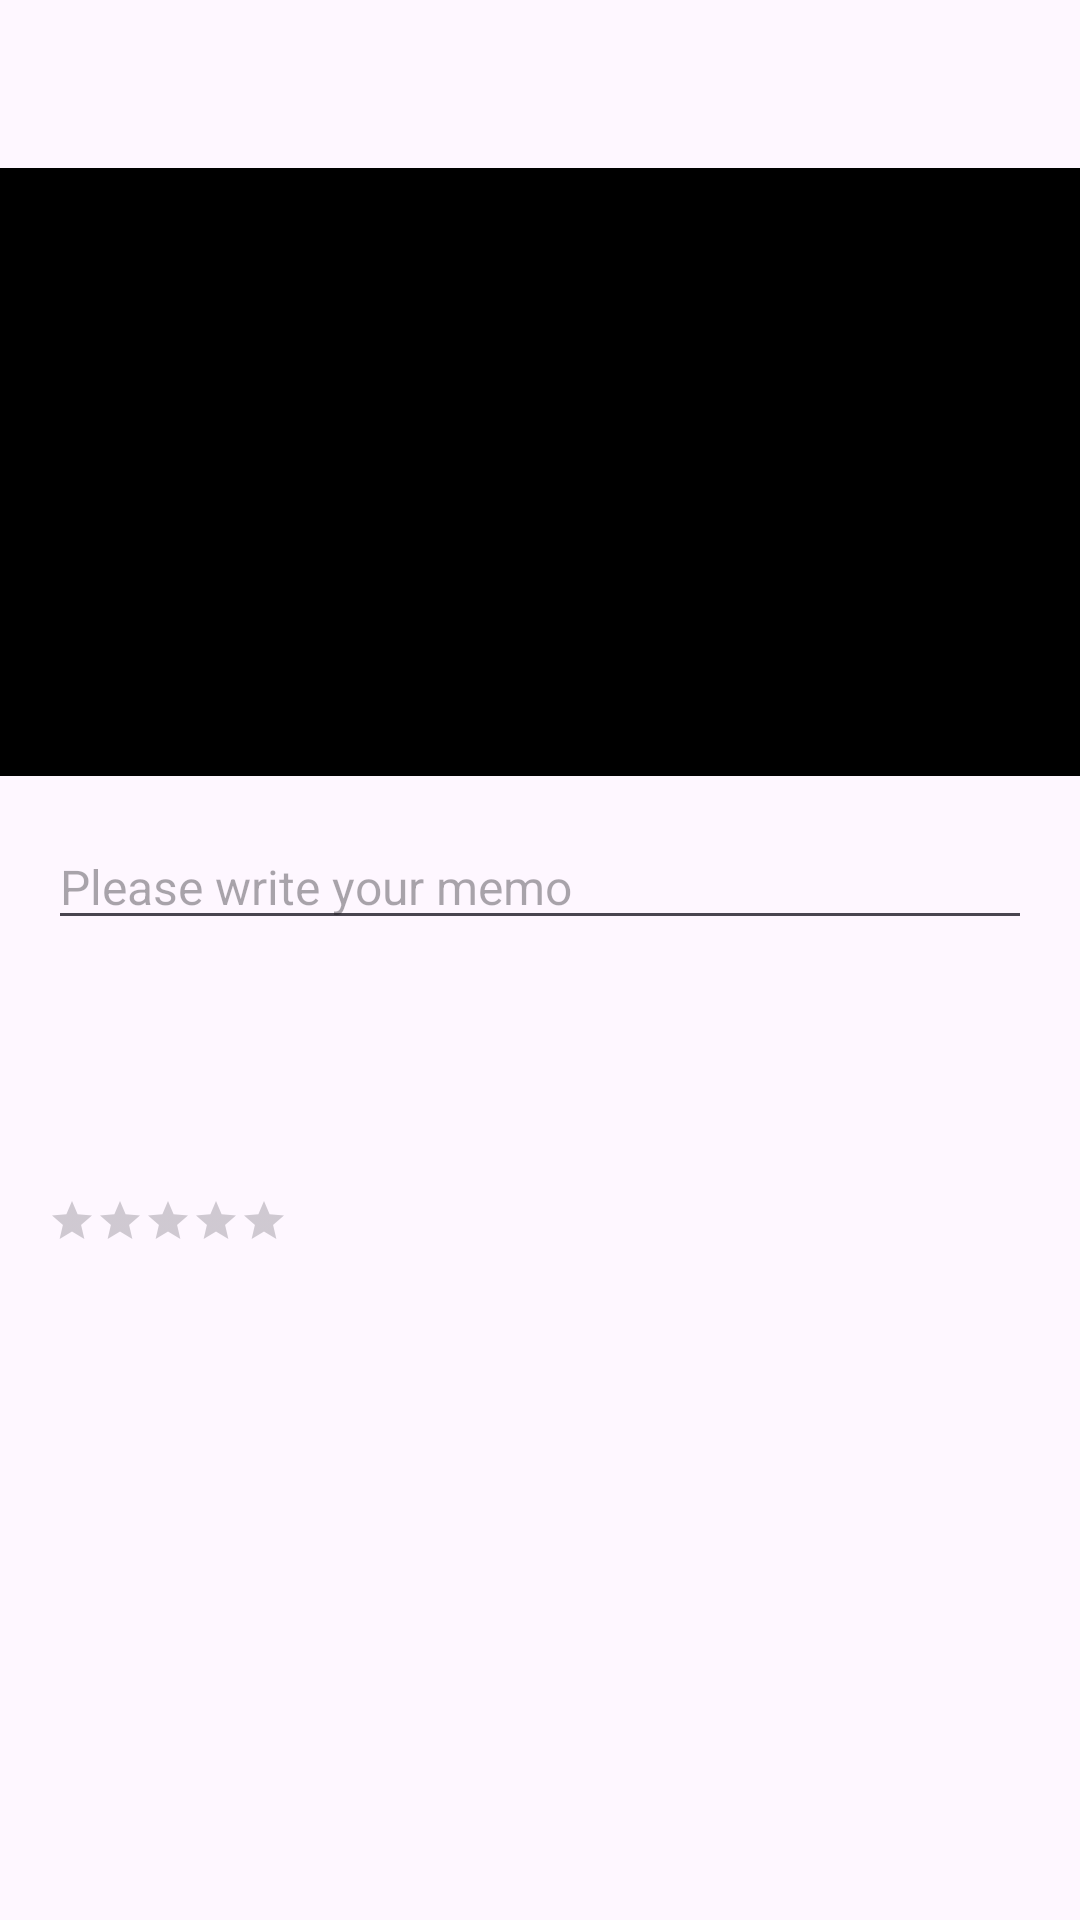

Here is an Android app screen rendered from its layout file. Give the layout XML and the strings, colors and styles it references.
<!-- AndroidManifest.xml: application theme Theme.ItBookStoreCleanArchitecture -->
<!-- res/layout/activity_book_detail.xml -->
<?xml version="1.0" encoding="utf-8"?>
<androidx.constraintlayout.widget.ConstraintLayout xmlns:android="http://schemas.android.com/apk/res/android"
    android:layout_width="match_parent"
    android:layout_height="match_parent"
    xmlns:app="http://schemas.android.com/apk/res-auto"
    xmlns:tools="http://schemas.android.com/tools">

    <androidx.appcompat.widget.Toolbar
        android:id="@+id/toolbar"
        android:layout_width="0dp"
        android:layout_height="wrap_content"
        style="?attr/toolbarWithArrowButtonStyle"
        app:layout_constraintStart_toStartOf="parent"
        app:layout_constraintEnd_toEndOf="parent"
        app:layout_constraintTop_toTopOf="parent">
        <TextView
            android:id="@+id/titleTextView"
            android:layout_width="wrap_content"
            android:layout_height="wrap_content"
            android:layout_gravity="center"
            tools:text="책 제목"
            android:maxWidth="180dp"
            android:textColor="@color/black"
            android:textSize="16sp"
            android:textStyle="bold"
            android:ellipsize="end"
            android:maxLines="1"/>

        <ImageView
            android:id="@+id/likedButton"
            android:layout_width="wrap_content"
            android:layout_height="wrap_content"
            tools:src="@drawable/ic_heart_disable"
            android:layout_gravity="end"
            android:padding="16dp"/>

    </androidx.appcompat.widget.Toolbar>

    <ScrollView
        android:layout_width="0dp"
        android:layout_height="0dp"
        app:layout_constraintStart_toStartOf="parent"
        app:layout_constraintEnd_toEndOf="parent"
        app:layout_constraintTop_toBottomOf="@id/toolbar"
        app:layout_constraintBottom_toBottomOf="parent"
        android:id="@+id/scrollView">
        <androidx.constraintlayout.widget.ConstraintLayout
            android:layout_width="match_parent"
            android:layout_height="wrap_content"
            android:orientation="vertical">
            <ImageView
                android:id="@+id/bookImageView"
                android:layout_width="0dp"
                android:layout_height="0dp"
                app:layout_constraintStart_toStartOf="parent"
                app:layout_constraintEnd_toEndOf="parent"
                app:layout_constraintTop_toTopOf="parent"
                app:layout_constraintDimensionRatio="w,9:16"
                android:background="@color/black"/>

            <LinearLayout
                android:layout_width="match_parent"
                android:layout_height="wrap_content"
                app:layout_constraintTop_toBottomOf="@id/bookImageView"
                app:layout_constraintStart_toStartOf="parent"
                app:layout_constraintEnd_toEndOf="parent"
                app:layout_constraintBottom_toBottomOf="parent"
                android:orientation="vertical">
                <EditText
                    android:id="@+id/bookMemoInput"
                    android:layout_width="match_parent"
                    android:layout_height="wrap_content"
                    android:layout_margin="16dp"
                    tools:text="memo"
                    android:hint="@string/write_hint"
                    android:textSize="16sp"
                    android:textColor="@color/black"/>

                <FrameLayout
                    android:layout_width="match_parent"
                    android:layout_height="wrap_content"
                    android:layout_gravity="center">
                    <TextView
                        android:id="@+id/bookSummaryTextView"
                        android:layout_width="match_parent"
                        android:layout_height="wrap_content"
                        android:layout_margin="16dp"
                        tools:text="Book Summary"
                        android:textSize="16sp"
                        android:textColor="@color/black"/>

                    <ProgressBar
                        android:id="@+id/summaryProgressBar"
                        android:layout_width="wrap_content"
                        android:layout_height="wrap_content"
                        app:layout_constraintStart_toStartOf="@id/bookSummaryTextView"
                        app:layout_constraintEnd_toEndOf="@id/bookSummaryTextView"
                        app:layout_constraintTop_toTopOf="@id/bookSummaryTextView"
                        app:layout_constraintBottom_toBottomOf="@id/bookSummaryTextView"
                        android:layout_gravity="center"
                        android:visibility="gone"
                        tools:visibility="visible"/>
                </FrameLayout>

                <RatingBar
                    android:id="@+id/ratingBar"
                    style="?android:attr/ratingBarStyleSmall"
                    android:layout_width="wrap_content"
                    android:layout_height="wrap_content"
                    android:numStars="5"
                    android:stepSize="0.5"
                    android:max="5"
                    tools:rating="3.0"
                    android:layout_margin="16dp"/>

                <FrameLayout
                    android:layout_width="match_parent"
                    android:layout_height="wrap_content">
                    <TextView
                        android:id="@+id/ratingSummaryTextView"
                        android:layout_width="match_parent"
                        android:layout_height="wrap_content"
                        android:layout_margin="16dp" />
                    <ProgressBar
                        android:id="@+id/ratingSummaryProgressBar"
                        android:layout_width="wrap_content"
                        android:layout_height="wrap_content"
                        app:layout_constraintStart_toStartOf="@id/bookSummaryTextView"
                        app:layout_constraintEnd_toEndOf="@id/bookSummaryTextView"
                        app:layout_constraintTop_toTopOf="@id/bookSummaryTextView"
                        app:layout_constraintBottom_toBottomOf="@id/bookSummaryTextView"
                        android:layout_gravity="center"
                        android:visibility="gone"
                        tools:visibility="visible"/>
                </FrameLayout>

                <TextView
                    android:id="@+id/bookInfoTextView"
                    android:layout_width="match_parent"
                    android:layout_height="wrap_content"
                    android:layout_margin="16dp"
                    app:layout_constraintTop_toBottomOf="@id/bookSummaryTextView"
                    app:layout_constraintStart_toStartOf="parent"
                    app:layout_constraintEnd_toEndOf="parent"
                    tools:text="asdfasdf"
                    android:textSize="16sp"
                    android:textColor="@color/black"/>
            </LinearLayout>
        </androidx.constraintlayout.widget.ConstraintLayout>
    </ScrollView>

    <ProgressBar
        android:id="@+id/progressBar"
        android:layout_width="wrap_content"
        android:layout_height="wrap_content"
        app:layout_constraintStart_toStartOf="parent"
        app:layout_constraintEnd_toEndOf="parent"
        app:layout_constraintTop_toBottomOf="@id/toolbar"
        app:layout_constraintBottom_toBottomOf="parent"
        android:visibility="gone"
        tools:visibility="visible"/>

    <androidx.constraintlayout.widget.Group
        android:id="@+id/errorContainerGroup"
        android:layout_width="wrap_content"
        android:layout_height="wrap_content"
        app:constraint_referenced_ids="errorMessageTextView,retryButton"
        android:visibility="gone"
        tools:visibility="visible"/>

    <TextView
        android:id="@+id/errorMessageTextView"
        android:layout_width="wrap_content"
        android:layout_height="wrap_content"
        app:layout_constraintStart_toStartOf="parent"
        app:layout_constraintEnd_toEndOf="parent"
        app:layout_constraintTop_toTopOf="parent"
        app:layout_constraintBottom_toTopOf="@id/retryButton"
        android:textSize="16sp"
        android:visibility="gone"
        tools:visibility="visible"
        android:text="@string/error_occurred"
        app:layout_constraintVertical_chainStyle="packed"/>

    <Button
        android:id="@+id/retryButton"
        android:layout_width="wrap_content"
        android:layout_height="wrap_content"
        android:text="@string/retry"
        app:layout_constraintTop_toBottomOf="@id/errorMessageTextView"
        app:layout_constraintStart_toStartOf="parent"
        app:layout_constraintEnd_toEndOf="parent"
        app:layout_constraintBottom_toBottomOf="parent"/>

</androidx.constraintlayout.widget.ConstraintLayout>
<!-- resources referenced by this layout -->
<resources>
  <color name="black">#FF000000</color>
  <string name="error_occurred">Oops, Error Occurred : %s</string>
  <string name="retry">retry</string>
  <string name="write_hint">Please write your memo</string>
  <style name="Theme.ItBookStoreCleanArchitecture" parent="Base.Theme.ItBookStoreCleanArchitecture" />
  <style name="Base.Theme.ItBookStoreCleanArchitecture" parent="Theme.Material3.DayNight.NoActionBar">
          
          
          <item name="toolbarStyle">@style/Widget.BookStoreCleanArchitecture.Toolbar</item>
          <item name="toolbarWithArrowButtonStyle">@style/Widget.BookStoreCleanArchitecture.Toolbar.WithArrow</item>
      </style>
  <style name="Widget.BookStoreCleanArchitecture.Toolbar" parent="Widget.MaterialComponents.Toolbar.Primary">
          <item name="android:background">?attr/colorSurface</item>
          <item name="android:title">@null</item>
      </style>
  <style name="Widget.BookStoreCleanArchitecture.Toolbar.WithArrow" parent="Widget.BookStoreCleanArchitecture.Toolbar">
          <item name="navigationIcon">@drawable/ic_back_arrow</item>
      </style>
</resources>
